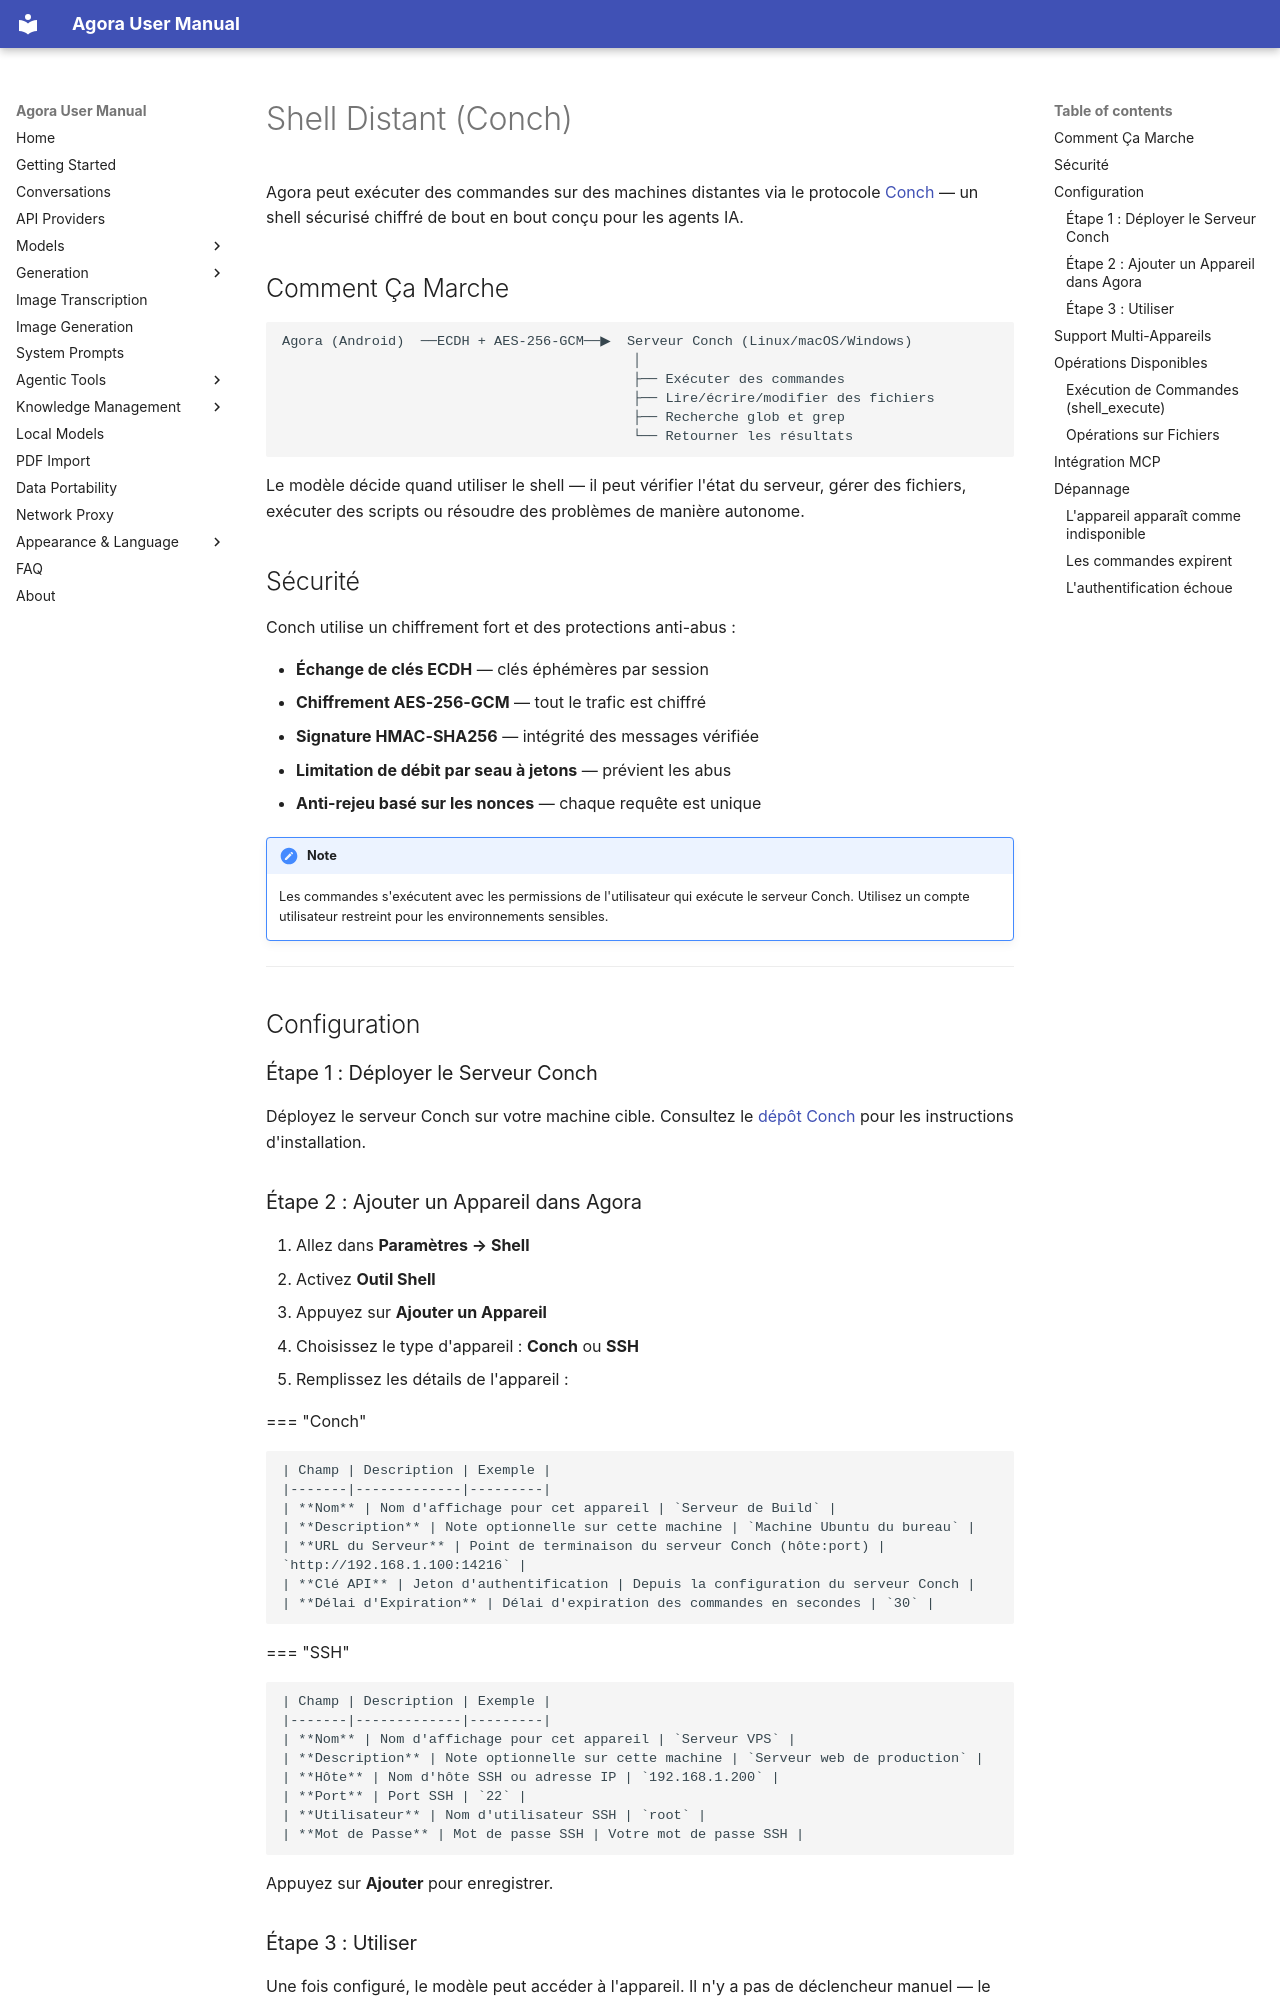

repository: xf8410/Agora-Workbench · page: fr/shell/index.html · generator: mkdocs

# Shell Distant (Conch)

Agora peut exécuter des commandes sur des machines distantes via le protocole [Conch](https://github.com/xf8410/conch) — un shell sécurisé chiffré de bout en bout conçu pour les agents IA.

## Comment Ça Marche

```text
Agora (Android)  ──ECDH + AES-256-GCM──▶  Serveur Conch (Linux/macOS/Windows)
                                           │
                                           ├── Exécuter des commandes
                                           ├── Lire/écrire/modifier des fichiers
                                           ├── Recherche glob et grep
                                           └── Retourner les résultats
```

Le modèle décide quand utiliser le shell — il peut vérifier l'état du serveur, gérer des fichiers, exécuter des scripts ou résoudre des problèmes de manière autonome.

## Sécurité

Conch utilise un chiffrement fort et des protections anti-abus :

- **Échange de clés ECDH** — clés éphémères par session
- **Chiffrement AES-256-GCM** — tout le trafic est chiffré
- **Signature HMAC-SHA256** — intégrité des messages vérifiée
- **Limitation de débit par seau à jetons** — prévient les abus
- **Anti-rejeu basé sur les nonces** — chaque requête est unique

!!! note
    Les commandes s'exécutent avec les permissions de l'utilisateur qui exécute le serveur Conch. Utilisez un compte utilisateur restreint pour les environnements sensibles.

---

## Configuration

### Étape 1 : Déployer le Serveur Conch

Déployez le serveur Conch sur votre machine cible. Consultez le [dépôt Conch](https://github.com/xf8410/conch) pour les instructions d'installation.
